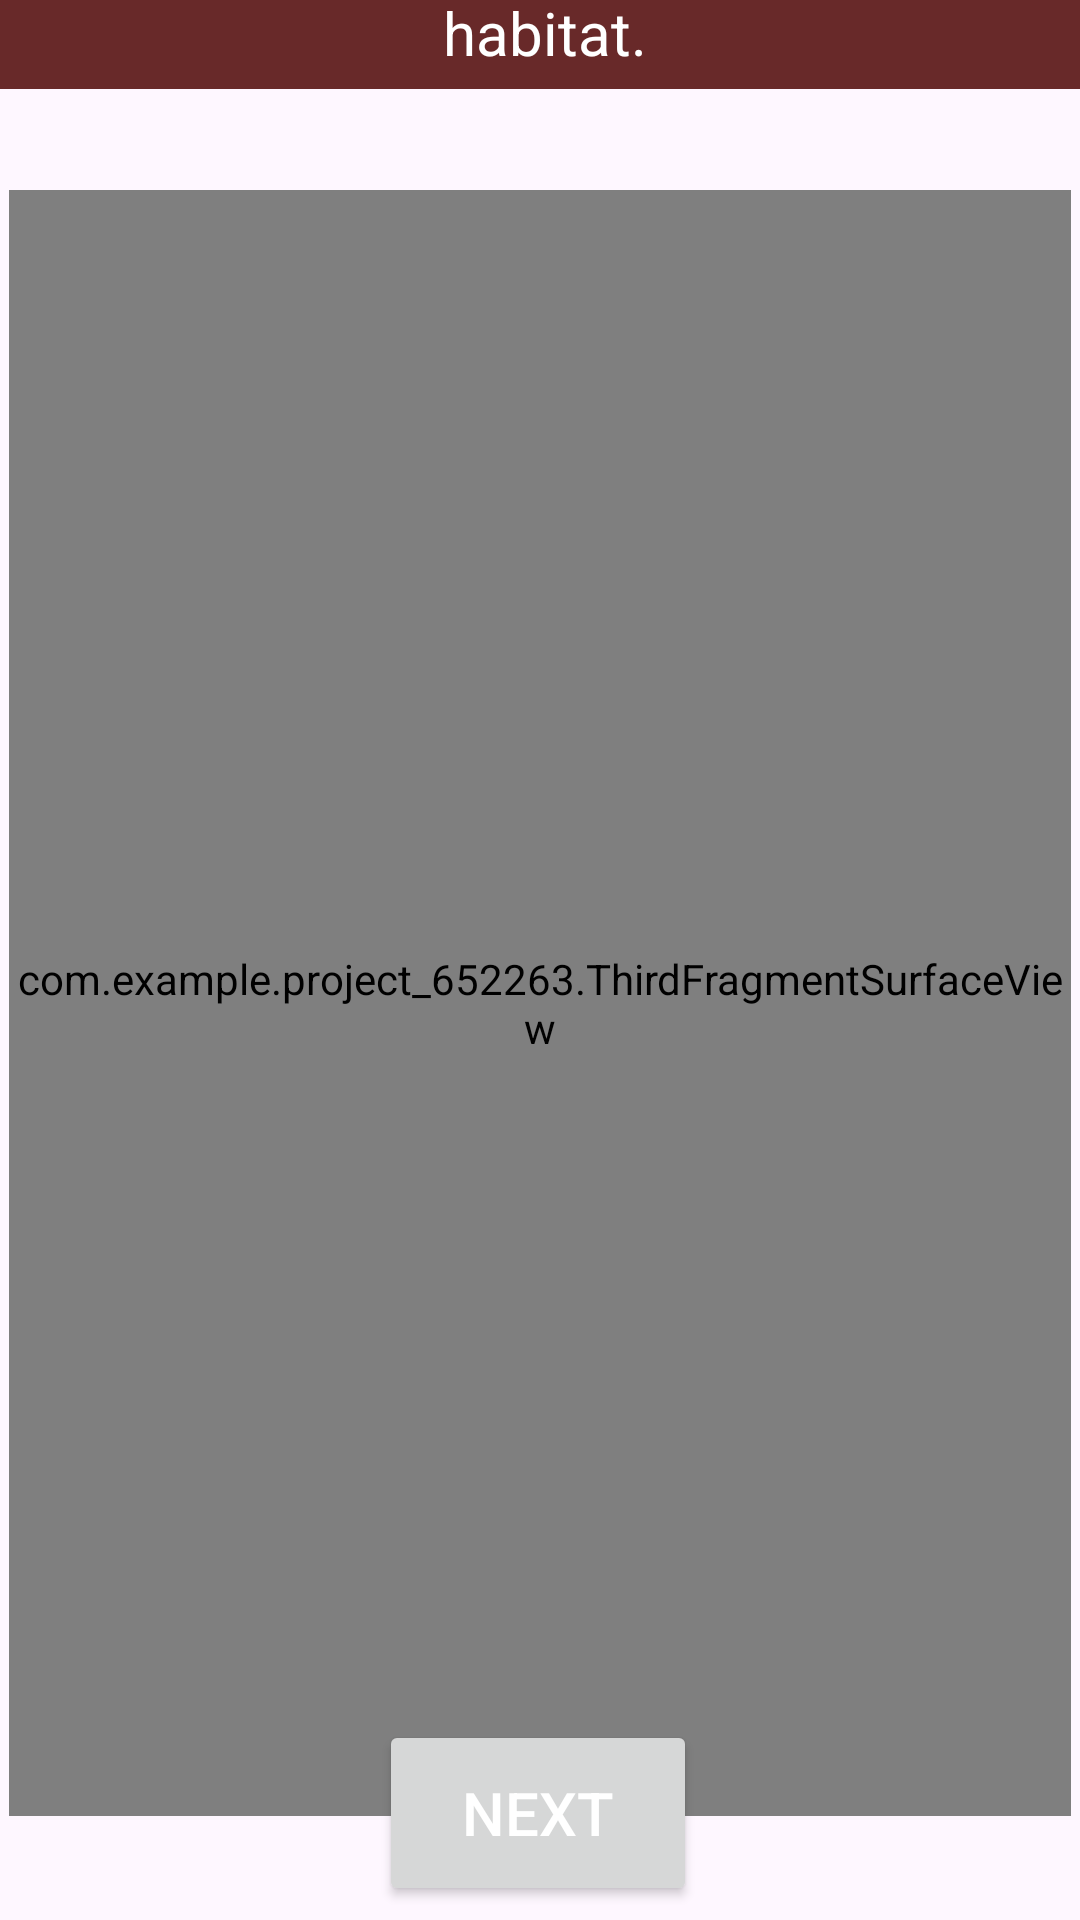

Here is an Android app screen rendered from its layout file. Give the layout XML and the strings, colors and styles it references.
<!-- AndroidManifest.xml: application theme Theme.Project_652263 -->
<!-- res/layout/fragment_third_blank.xml -->
<?xml version="1.0" encoding="utf-8"?>
<androidx.constraintlayout.widget.ConstraintLayout xmlns:android="http://schemas.android.com/apk/res/android"
    xmlns:app="http://schemas.android.com/apk/res-auto"
    xmlns:tools="http://schemas.android.com/tools"
    android:id="@+id/frameLayout3"
    android:layout_width="match_parent"
    android:layout_height="match_parent"
    tools:context=".ThirdBlankFragment">

    <Button
        android:id="@+id/nextButton3"
        android:layout_width="106dp"
        android:layout_height="62dp"
        android:text="Next"
        android:textAlignment="center"
        android:textColor="#FFFFFF"
        android:textSize="20sp"
        app:layout_constraintBottom_toBottomOf="parent"
        app:layout_constraintEnd_toEndOf="parent"
        app:layout_constraintHorizontal_bias="0.498"
        app:layout_constraintStart_toStartOf="parent"
        app:layout_constraintTop_toTopOf="parent"
        app:layout_constraintVertical_bias="0.992" />

    <TextView
        android:id="@+id/narratorTextView"
        android:layout_width="394dp"
        android:layout_height="127dp"
        android:layout_marginBottom="544dp"
        android:background="#682929"
        android:text="You are learning about reproduction. To reproduce, frogs have to touch each other and have intercourse. Move to the male frog to mate with the female and popoulate the habitat."
        android:textAlignment="center"
        android:textColor="#FFFFFF"
        android:textSize="20sp"
        app:layout_constraintBottom_toTopOf="@+id/nextButton3"
        app:layout_constraintEnd_toEndOf="parent"
        app:layout_constraintHorizontal_bias="0.47"
        app:layout_constraintStart_toStartOf="parent" />

    <com.example.project_652263.ThirdFragmentSurfaceView
        android:id="@+id/view"
        android:layout_width="354dp"
        android:layout_height="542dp"
        app:layout_constraintBottom_toBottomOf="parent"
        app:layout_constraintEnd_toEndOf="parent"
        app:layout_constraintHorizontal_bias="0.491"
        app:layout_constraintStart_toStartOf="parent"
        app:layout_constraintTop_toTopOf="parent"
        app:layout_constraintVertical_bias="0.645" />
</androidx.constraintlayout.widget.ConstraintLayout>
<!-- resources referenced by this layout -->
<resources>
  <style name="Theme.Project_652263" parent="Base.Theme.Project_652263" />
  <style name="Base.Theme.Project_652263" parent="Theme.Material3.DayNight.NoActionBar">
          
          
      </style>
</resources>
